Dataset: ebhi-split-2categorias (GitHub, tomvieira/transfer-learning). Classes: anormal, normal.

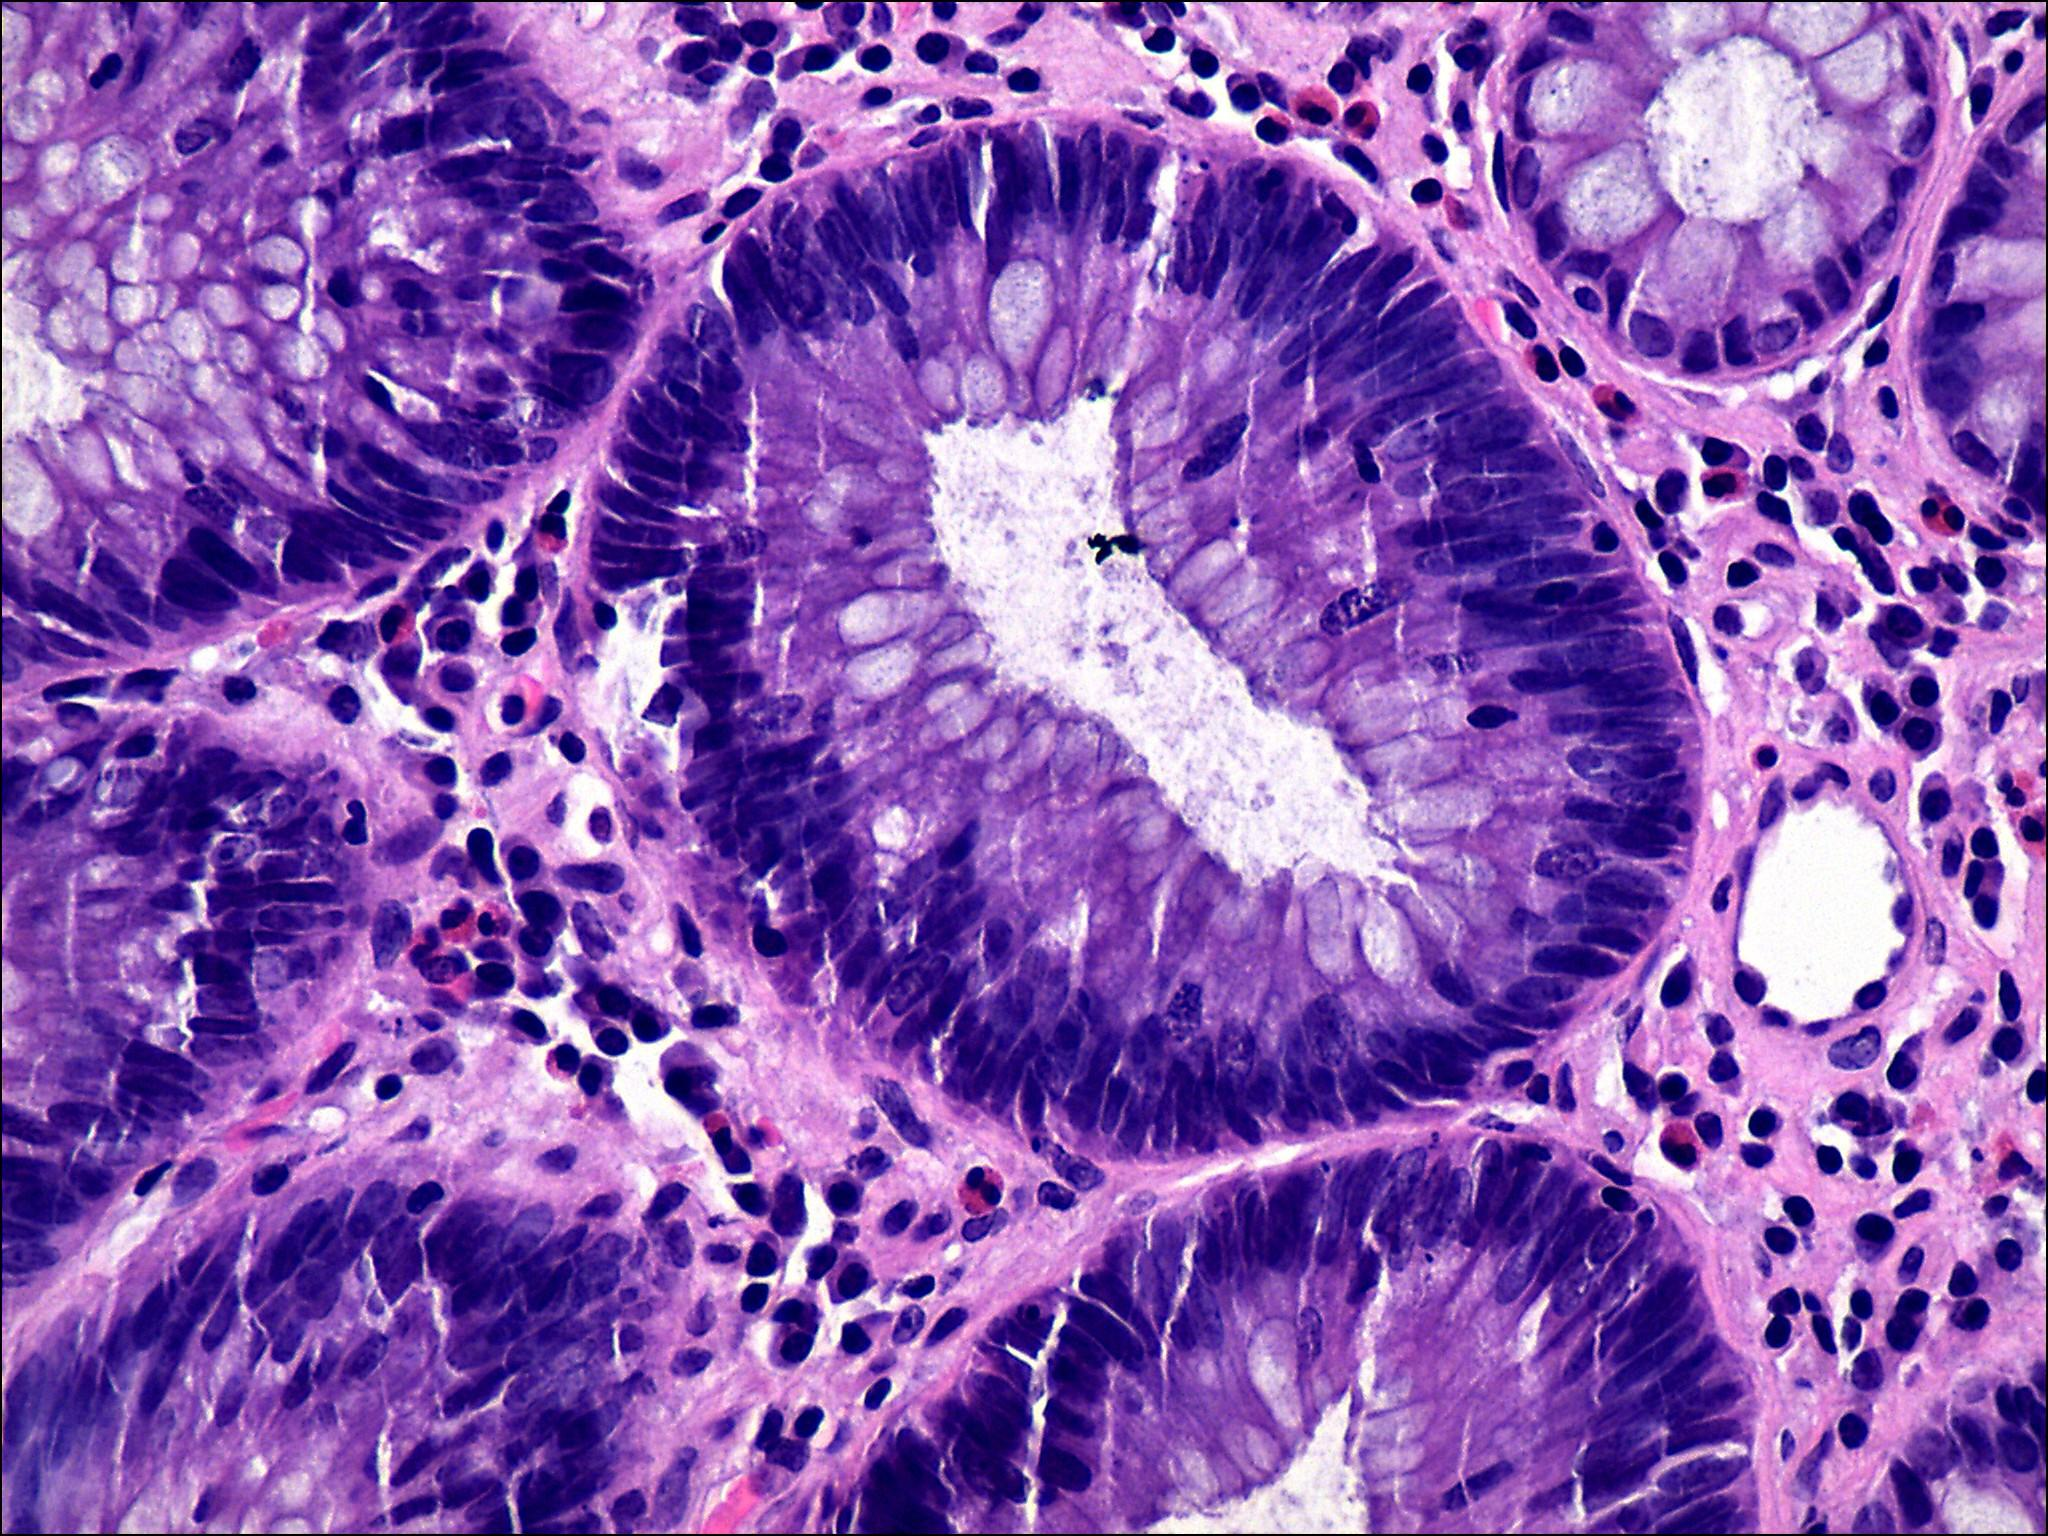
Label: normal

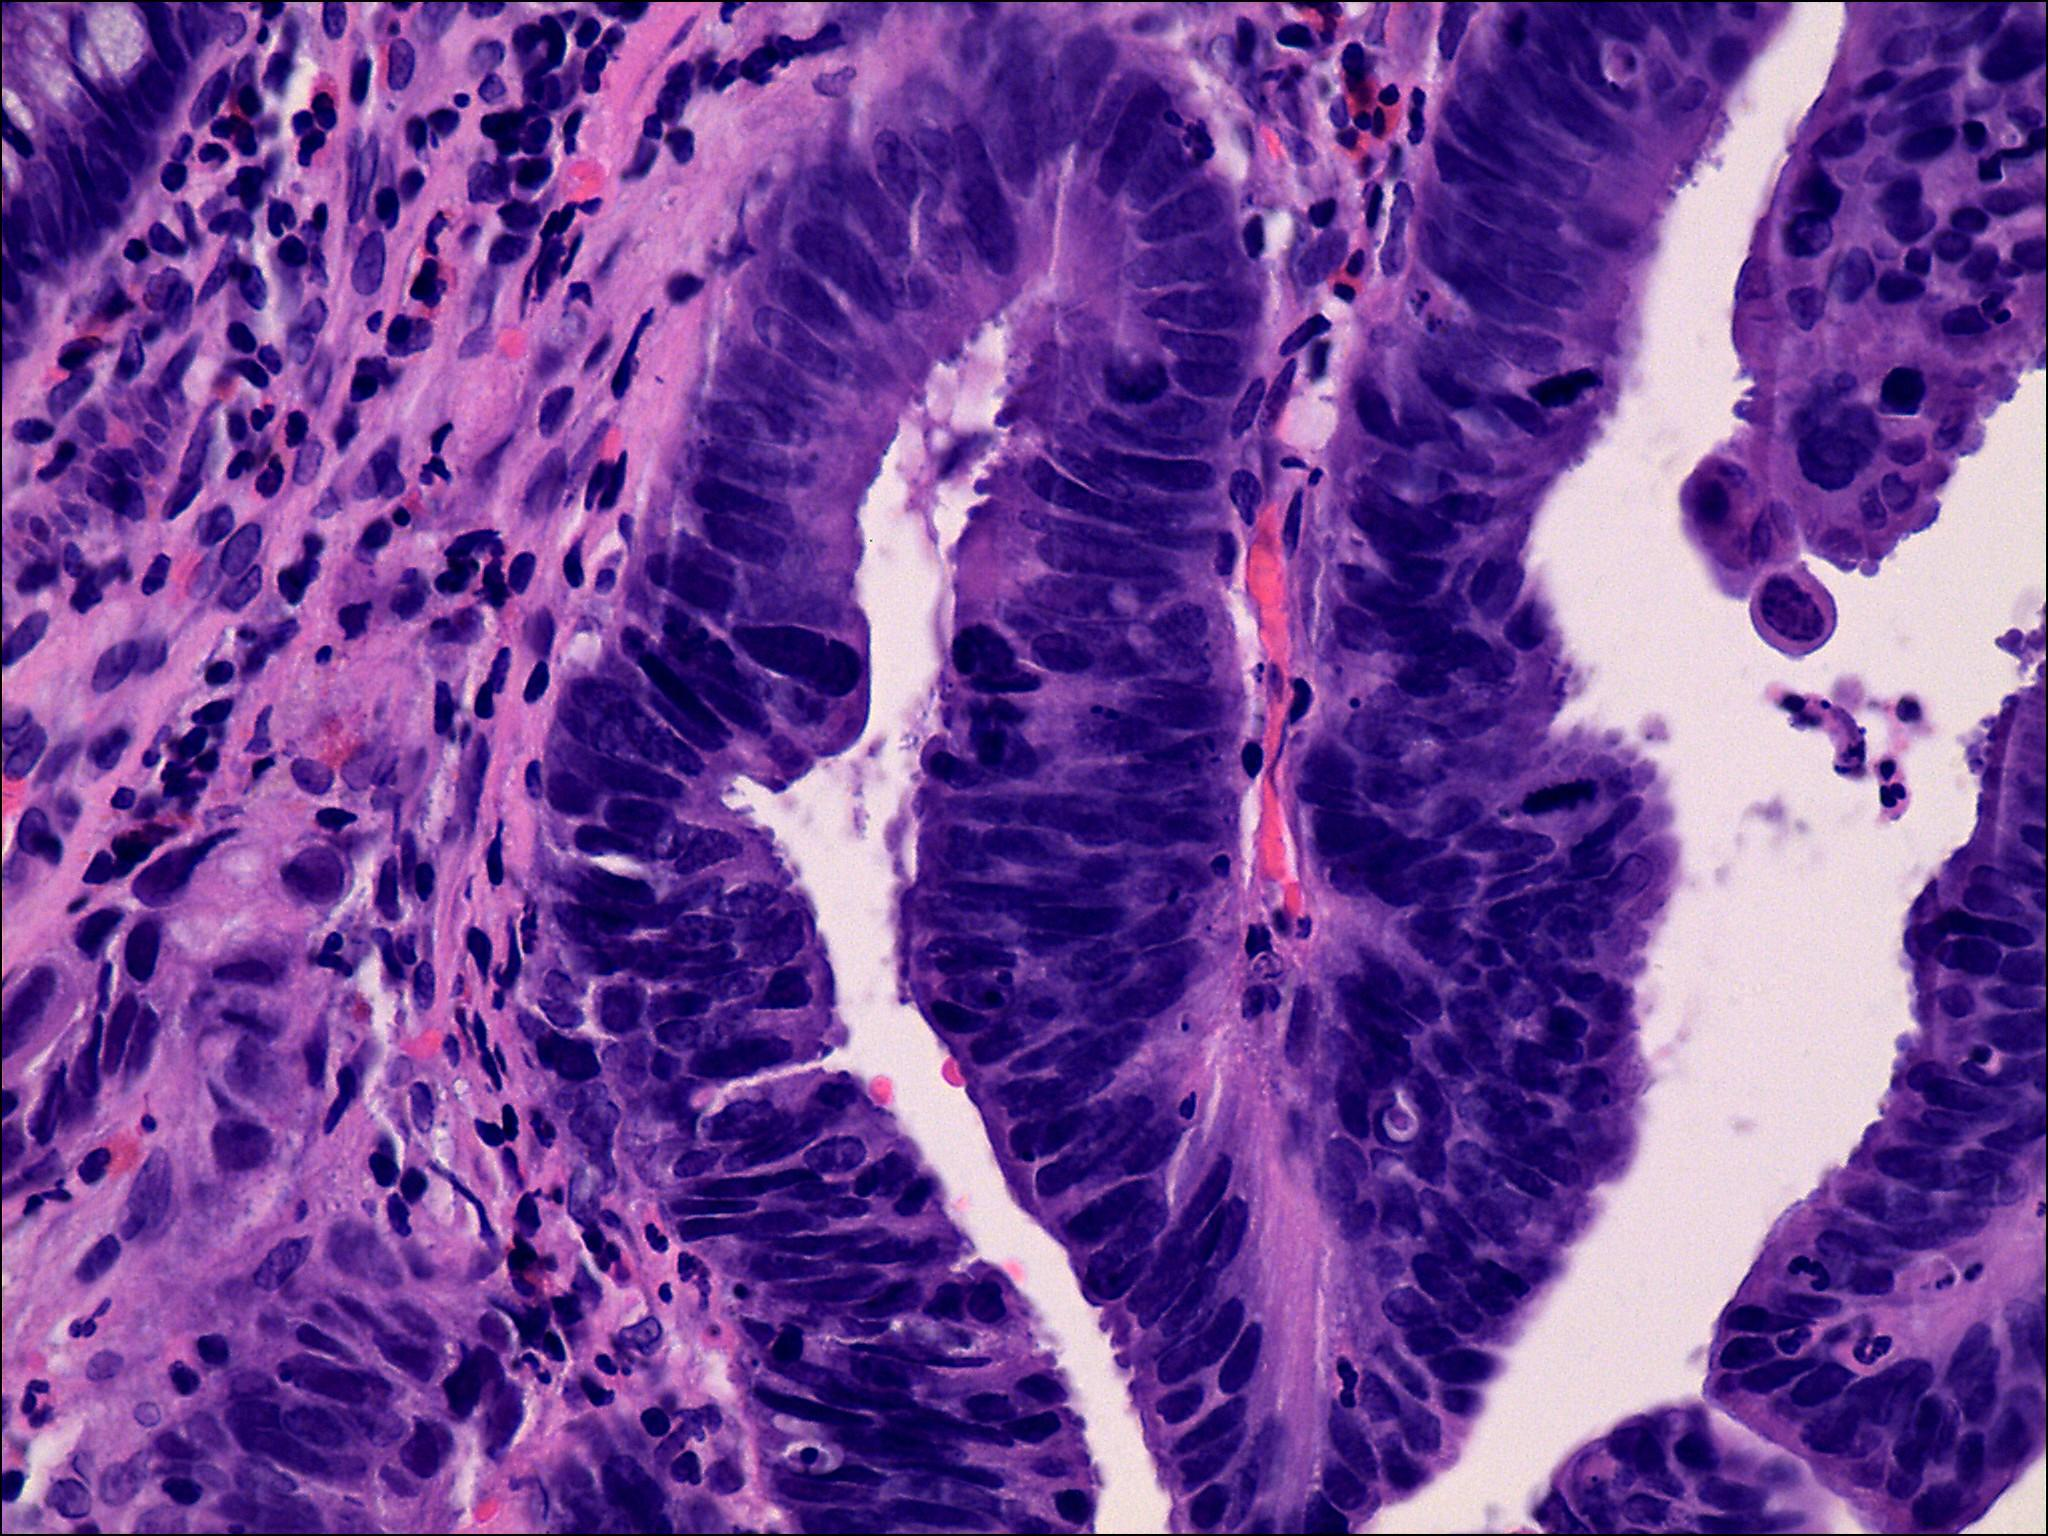
Label: anormal

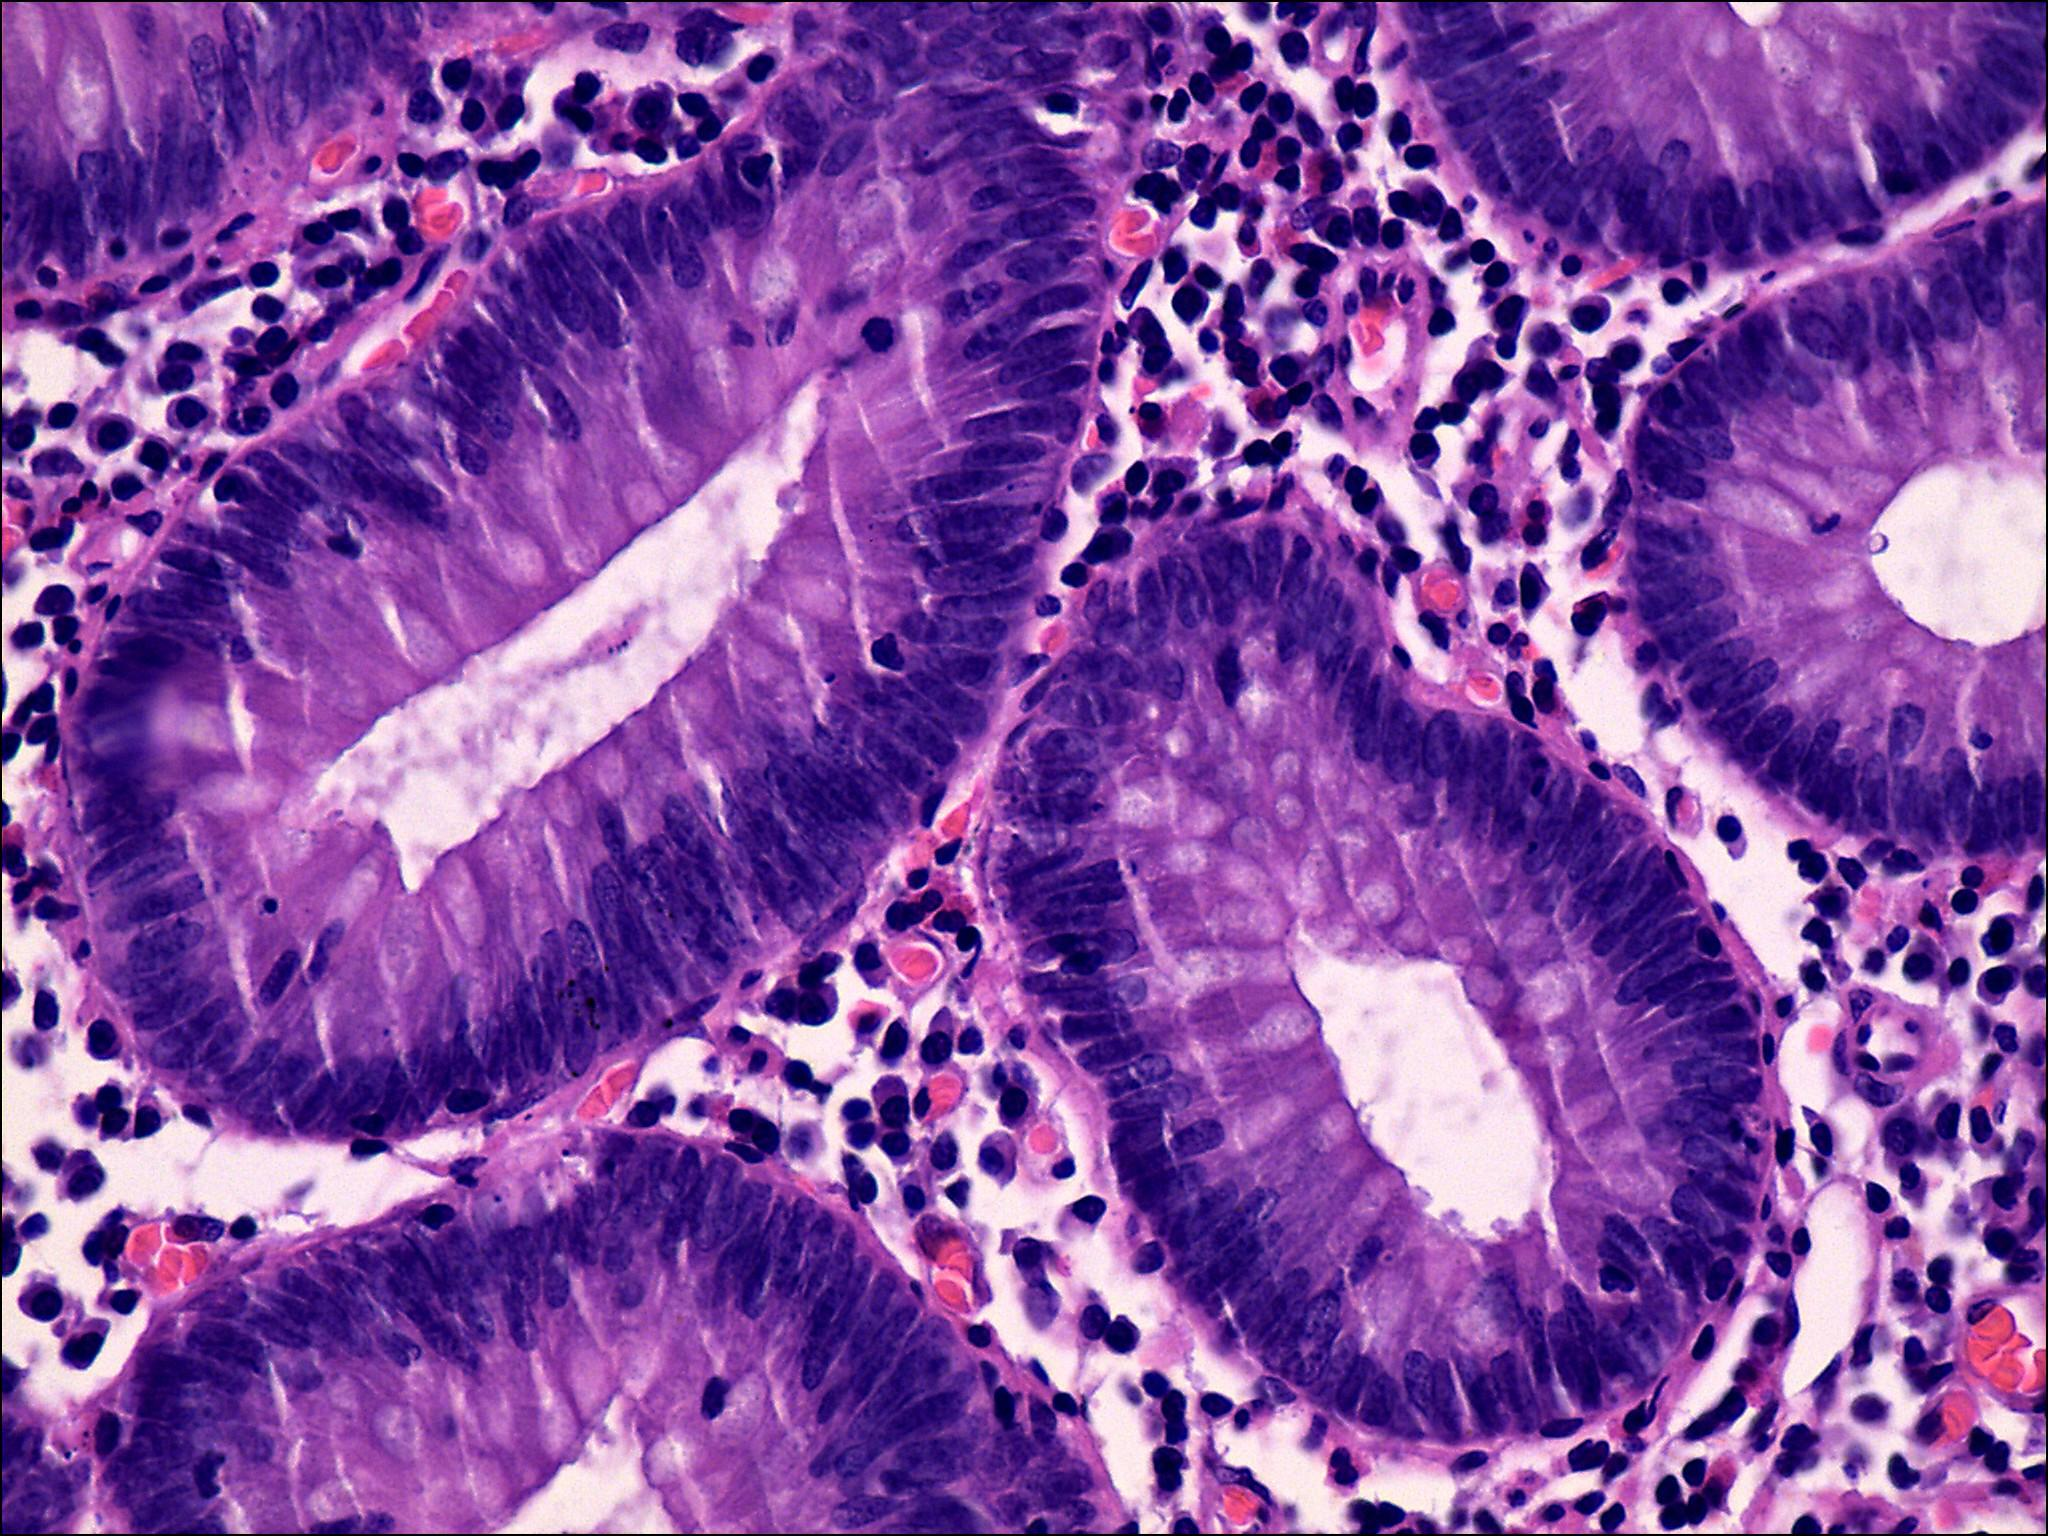
Label: normal

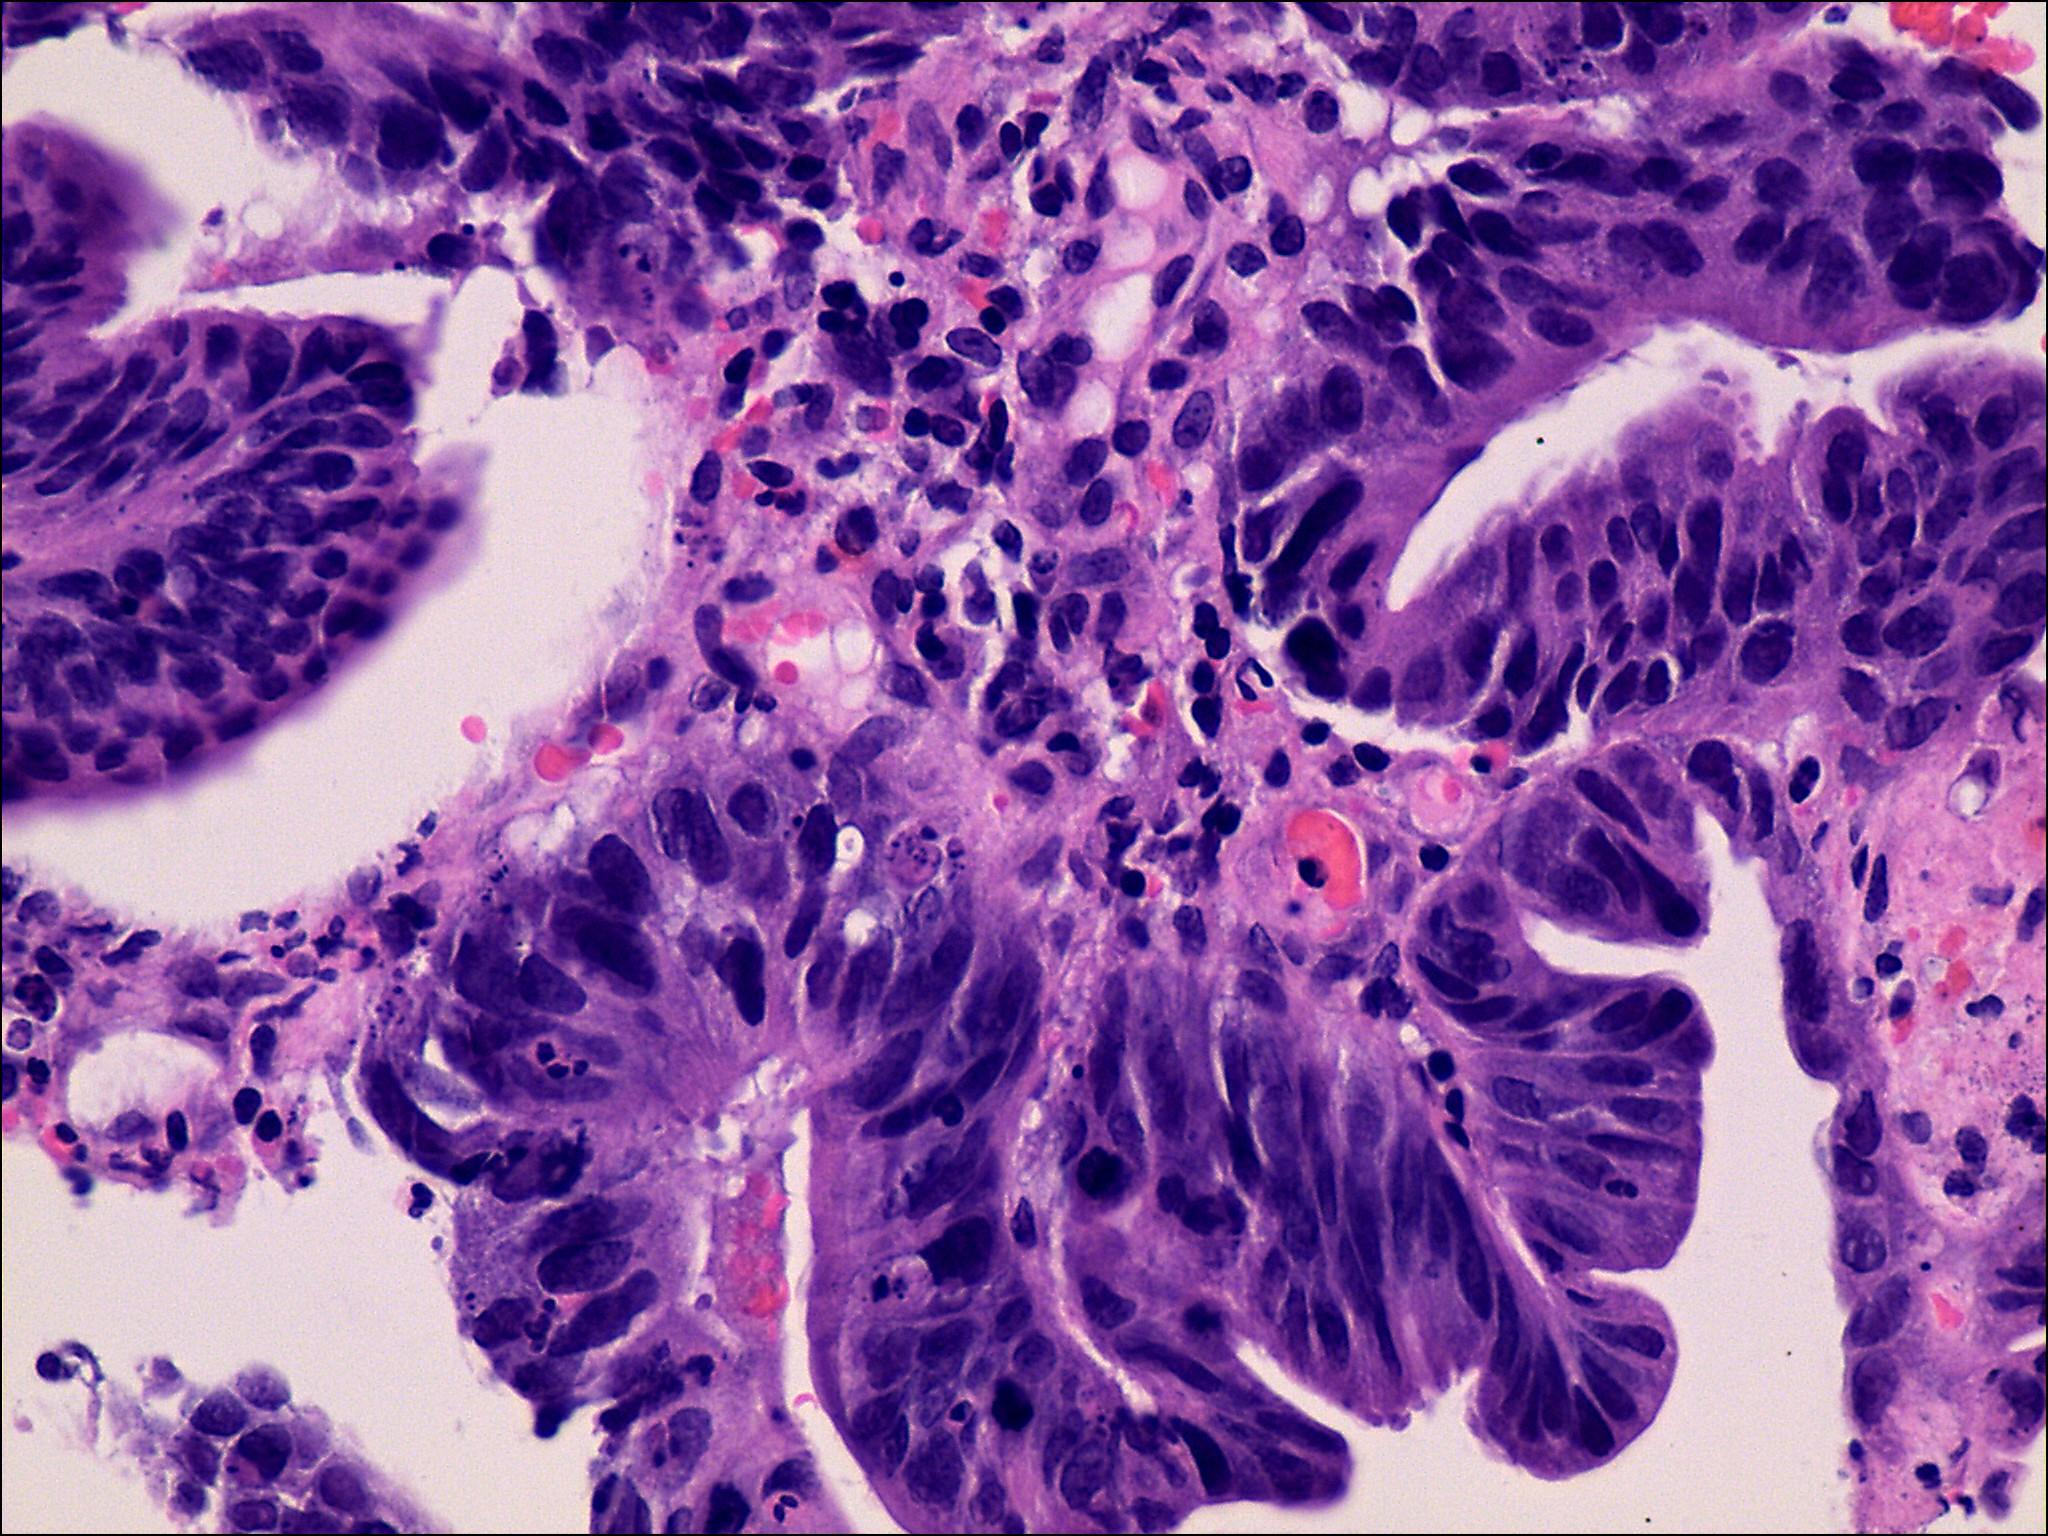
Label: anormal
